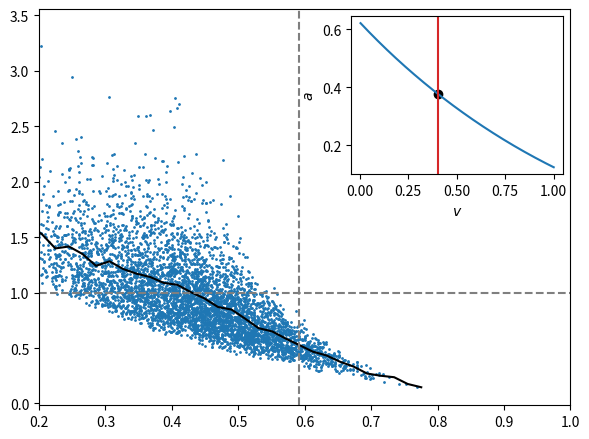

Write the Python code that produced this figure.
import random
import numpy as np
import matplotlib.pyplot as plt
import matplotlib.gridspec as gs
from mpl_toolkits.axes_grid1.inset_locator import inset_axes

def limit_cycle_adaptive_leaky_if(mu, gamma, D, tau_a, delta_a, v_r, v_t, dt):
    t: float = 0
    v: float = 0
    a: float = 0

    spike_count_transient: int = 0
    while (spike_count_transient) < 100:
        v += (mu - gamma * v - a) * dt
        a += (-a / tau_a) * dt
        t += dt
        if v >= v_t:
            v = v_r
            a += delta_a
            spike_count_transient += 1

    t = 0
    v_s = []
    a_s = []
    while (True) :
        v += (mu - gamma * v - a) * dt
        a += (-a / tau_a) * dt
        t += dt

        v_s.append(v)
        a_s.append(a)
        if v >= v_t:
            return [v_s, a_s]



def stochastic_period_adapative_leaky_if(mu, gamma, D, tau_a, delta_a, v_r, v_t, dt):
    t: float = 0
    v: float = 0
    a: float = 0

    spike_count_transient: int = 0
    spike_count : int = 0
    while(spike_count_transient) < 100:
        xi = np.random.normal(0, 1)
        v += (mu - gamma * v - a) * dt + np.sqrt(2 * D * dt) * xi
        a += (-a / tau_a) * dt
        t += dt
        if v >= v_t:
            v = v_r
            a += delta_a
            spike_count_transient += 1

    t = 0
    while (spike_count) < 1000:
        xi = np.random.normal(0, 1)
        v += (mu - gamma * v - a) * dt + np.sqrt(2 * D * dt) * xi
        a += (-a / tau_a) * dt
        t += dt
        if v >= v_t:
            v = v_r
            a += delta_a
            spike_count += 1
    return t/spike_count



def line_passing_adaptive_leaky_if(v0, a0, mu, gamma, D, tau_a, delta_a, v_r, v_t, dt):
    t: float = 0
    v: float = v0
    a: float = a0

    reset: bool = False

    while(True):
        xi = np.random.normal(0, 1)
        v += (mu - gamma*v - a)*dt + np.sqrt(2*D*dt)*xi
        a += (-a/tau_a)*dt
        t += dt
        if v >= v_t:
            v = v_r
            a += delta_a
            reset = True

        if v > v0 and reset==True:
            return [t, v, a]


if __name__ == "__main__":
    mu: float = 1.5
    gamma: float = 1.0
    D: float = 0.1
    tau_a: float = 1.0
    delta_a: float = 0.5

    v_r: float = 0
    v_t: float = 1
    dt: float = 0.005


    isi = stochastic_period_adapative_leaky_if(mu, gamma, D, tau_a, delta_a, v_r, v_t, dt)
    v_lc, a_lc = limit_cycle_adaptive_leaky_if(mu, gamma, D, tau_a, delta_a, v_r, v_t, dt)
    v0: float = 0.2
    a0: float = 0.5
    data = []
    i = 100
    for _ in range(5000):
        [t, v, a] = line_passing_adaptive_leaky_if(v_lc[i], a_lc[i], mu, gamma, D, tau_a, delta_a, v_r, v_t, dt)
        data.append([t/isi, v, a])
    times, v_s, a_s = np.transpose(data)


    fig = plt.figure(tight_layout=True, figsize=(6, 9 / 2))
    gs = gs.GridSpec(1, 1)
    ax = fig.add_subplot(gs[:])
    ax.set_xlim([0.2, 1])
    axins = inset_axes(ax, width="40%", height="40%", loc=1)
    axins.set_xlabel("$v$")
    axins.set_ylabel("$a$")
    axins.scatter(v_lc[i], a_lc[i], c="k")
    axins.plot(v_lc, a_lc)
    axins.axvline(v_lc[i], c="C3")
    ax.scatter(a_s, times,s=1)

    times_over_a = [[] for _ in range(50)]
    a_start = 0.
    a_stop = 1.
    for set in data:
        idx = int((set[2] - a_start) / (a_stop -a_start) * 50)
        times_over_a[idx].append(set[0])
    mean_times_over_a = [np.mean(x) for x in times_over_a]
    ax.plot(np.linspace(0, 1, 50), mean_times_over_a, c="k")
    ax.axhline(1., ls="--", c="C7")
    ax.axvline(a_lc[10], ls="--", c="C7")
    plt.show()

    print(isi)


# See PyCharm help at https://www.jetbrains.com/help/pycharm/
